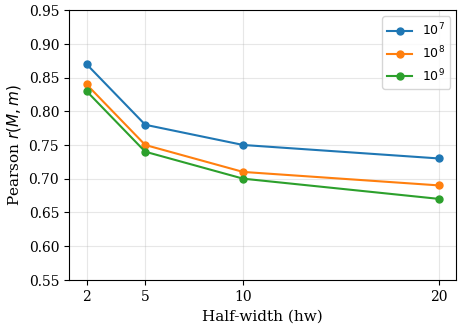
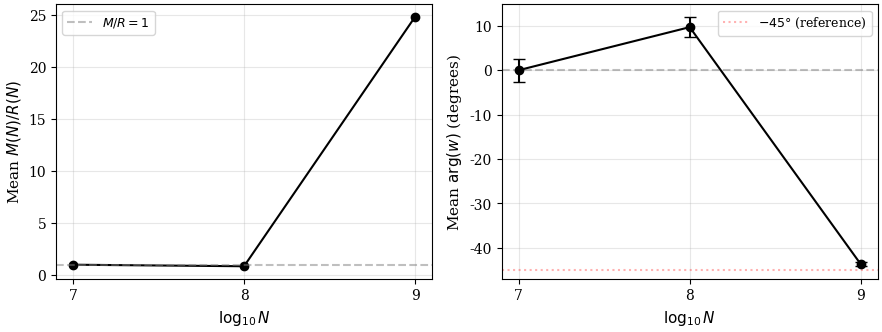
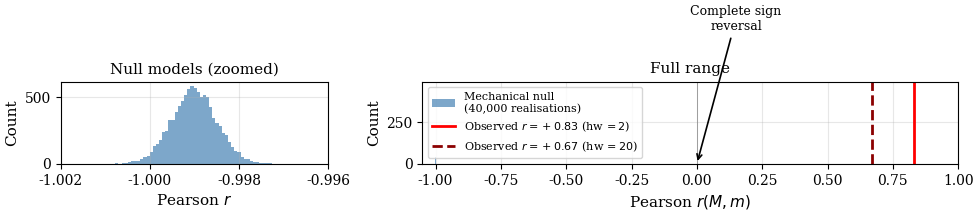

Write the Python code that produced these figures, in order.
"""
╔══════════════════════════════════════════════════════════════╗
║  GOLDBACH FIGURES v2: All paper figures from cache           ║
║                                                              ║
║  Reads: ~/goldbach_cache/arrays_*.json                       ║
║  Produces: fig1_convergence.pdf  (§2.5)                      ║
║            fig2_wplane.pdf       (§4.2)                      ║
║            fig3_regime.pdf       (§4.3)                      ║
║            fig4_modular.pdf      (§4.4)                      ║
║            fig5_mechanical.pdf   (§5.2)                      ║
║                                                              ║
║  USAGE: python3 goldbach_figures.py                          ║
║  OUTPUT: figures/ directory                                  ║
╚══════════════════════════════════════════════════════════════╝
"""

import numpy as np
import json
import os
import matplotlib
matplotlib.use('Agg')
import matplotlib.pyplot as plt
from matplotlib.lines import Line2D

CACHE_DIR = os.path.expanduser("~/goldbach_cache")
FIG_DIR = "figures"
os.makedirs(FIG_DIR, exist_ok=True)

plt.rcParams.update({
    'font.size': 10,
    'font.family': 'serif',
    'axes.labelsize': 11,
    'axes.titlesize': 11,
    'legend.fontsize': 9,
    'figure.dpi': 300,
    'savefig.bbox': 'tight',
    'savefig.pad_inches': 0.05,
})


def load_arrays(N):
    """Load raw arrays from arrays_*.json."""
    path = os.path.join(CACHE_DIR, f"arrays_{N}.json")
    if not os.path.exists(path):
        print(f"  WARNING: {path} not found")
        return None
    with open(path, 'r') as f:
        data = json.load(f)
    return {
        'major': np.array(data['major']),
        'minor': np.array(data['minor']),
        'total': np.array(data['total']),
        'scan': np.array(data['scan']),
    }


# ═══════════════════════════════════════════════════════
# FIGURE 1: Correlation convergence (r vs hw) — §2.5
# ═══════════════════════════════════════════════════════

def fig1_convergence():
    """r vs hw convergence curves at three scales."""
    print("  Figure 1: Convergence curves...")

    hws = [2, 5, 10, 20]
    r_values = {
        r'$10^7$': [0.87, 0.78, 0.75, 0.73],
        r'$10^8$': [0.84, 0.75, 0.71, 0.69],
        r'$10^9$': [0.83, 0.74, 0.70, 0.67],
    }

    fig, ax = plt.subplots(figsize=(5, 3.5))
    for label, rs in r_values.items():
        ax.plot(hws, rs, 'o-', markersize=5, label=label)

    ax.set_xlabel('Half-width (hw)')
    ax.set_ylabel(r'Pearson $r(M, m)$')
    ax.set_xticks(hws)
    ax.set_ylim(0.55, 0.95)
    ax.axhline(y=0, color='k', linewidth=0.5)
    ax.legend()
    ax.grid(True, alpha=0.3)

    path = os.path.join(FIG_DIR, 'fig1_convergence.pdf')
    plt.savefig(path)
    plt.close()
    print(f"    Saved: {path}")


# ═══════════════════════════════════════════════════════
# FIGURE 2: w-plane clouds at three scales — §4.2
# ═══════════════════════════════════════════════════════

def fig2_wplane():
    """Three-panel w-plane scatter plot."""
    print("  Figure 2: w-plane clouds...")

    scales = [10**7, 10**8, 10**9]
    labels = [r'$N = 10^7$', r'$N = 10^8$', r'$N = 10^9$']

    fig, axes = plt.subplots(1, 3, figsize=(12, 4))

    for i, (N, label) in enumerate(zip(scales, labels)):
        ax = axes[i]
        d = load_arrays(N)

        if d is None:
            ax.text(0.5, 0.5, f'No data for N={N}',
                    transform=ax.transAxes, ha='center')
            ax.set_title(label)
            continue

        M = d['major']
        m = d['minor']
        scan = d['scan']

        # Colour by N mod 6
        mod6 = scan % 6
        colors = np.where(mod6 == 0, 'C0',
                 np.where(mod6 == 2, 'C1', 'C2'))

        ax.scatter(M, m, c=colors, s=8, alpha=0.7, edgecolors='none')

        # Reference line Re + Im = 0
        all_vals = np.concatenate([M, m])
        vmin, vmax = all_vals.min(), all_vals.max()
        margin = (vmax - vmin) * 0.15
        line_range = np.array([vmin - margin, vmax + margin])
        ax.plot(line_range, -line_range, 'k--', alpha=0.3, linewidth=0.8)

        ax.set_xlabel(r'$M(N)$ (major)')
        if i == 0:
            ax.set_ylabel(r'$m(N)$ (minor)')
        ax.set_title(label)
        ax.ticklabel_format(style='scientific', scilimits=(-2, 2))

        # Only use equal aspect for 10^7 and 10^8 where the cloud
        # is spread enough to see. At 10^9 the 0.5° cluster needs
        # free aspect to be visible.
        if N <= 10**8:
            ax.set_aspect('equal', adjustable='datalim')

    # Shared legend
    legend_elements = [
        Line2D([0], [0], marker='o', color='w', markerfacecolor='C0',
               markersize=6, label=r'$N \equiv 0\ (\mathrm{mod}\ 6)$'),
        Line2D([0], [0], marker='o', color='w', markerfacecolor='C1',
               markersize=6, label=r'$N \equiv 2\ (\mathrm{mod}\ 6)$'),
        Line2D([0], [0], marker='o', color='w', markerfacecolor='C2',
               markersize=6, label=r'$N \equiv 4\ (\mathrm{mod}\ 6)$'),
        Line2D([0], [0], color='k', linestyle='--', alpha=0.3,
               label=r'$M + m = 0$'),
    ]
    fig.legend(handles=legend_elements, loc='lower center',
               ncol=4, bbox_to_anchor=(0.5, -0.02))

    plt.tight_layout()
    plt.subplots_adjust(bottom=0.18)
    path = os.path.join(FIG_DIR, 'fig2_wplane.pdf')
    plt.savefig(path)
    plt.close()
    print(f"    Saved: {path}")


# ═══════════════════════════════════════════════════════
# FIGURE 3: Regime indicators — §4.3
# ═══════════════════════════════════════════════════════

def fig3_regime():
    """Two-panel: major/total fraction and mean angle vs scale."""
    print("  Figure 3: Regime indicators...")

    log_scales = [7, 8, 9]
    mean_MR = [1.003, 0.855, 24.82]
    mean_angle = [0.0, 9.7, -43.7]
    angular_std = [2.63, 2.33, 0.47]

    fig, (ax1, ax2) = plt.subplots(1, 2, figsize=(9, 3.5))

    ax1.plot(log_scales, mean_MR, 'ko-', markersize=6)
    ax1.set_xlabel(r'$\log_{10} N$')
    ax1.set_ylabel(r'Mean $M(N)/R(N)$')
    ax1.set_xticks(log_scales)
    ax1.axhline(y=1.0, color='gray', linestyle='--', alpha=0.5,
                label='$M/R = 1$')
    ax1.legend()
    ax1.grid(True, alpha=0.3)

    ax2.errorbar(log_scales, mean_angle, yerr=angular_std,
                 fmt='ko-', markersize=6, capsize=4)
    ax2.set_xlabel(r'$\log_{10} N$')
    ax2.set_ylabel(r'Mean $\arg(w)$ (degrees)')
    ax2.set_xticks(log_scales)
    ax2.axhline(y=0, color='gray', linestyle='--', alpha=0.5)
    ax2.axhline(y=-45, color='red', linestyle=':', alpha=0.3,
                label=r'$-45°$ (reference)')
    ax2.legend()
    ax2.grid(True, alpha=0.3)

    plt.tight_layout()
    path = os.path.join(FIG_DIR, 'fig3_regime.pdf')
    plt.savefig(path)
    plt.close()
    print(f"    Saved: {path}")


# ═══════════════════════════════════════════════════════
# FIGURE 4: Modular family banding — §4.4
# ═══════════════════════════════════════════════════════

def fig4_modular():
    """arg(w) distribution split by N mod 6 at 10^9."""
    print("  Figure 4: Modular family banding...")

    d = load_arrays(10**9)

    fig, ax = plt.subplots(figsize=(6, 3.5))

    if d is not None:
        M = d['major']
        m = d['minor']
        scan = d['scan']
        angles = np.degrees(np.arctan2(m, M))
        mod6 = scan % 6

        for res, color, label in [(0, 'C0', r'$N \equiv 0$'),
                                   (2, 'C1', r'$N \equiv 2$'),
                                   (4, 'C2', r'$N \equiv 4$')]:
            mask = mod6 == res
            ax.hist(angles[mask], bins=30, alpha=0.6, color=color,
                    label=f'{label} (mod 6)')

        ax.set_xlabel(r'$\arg(w(N))$ (degrees)')
        ax.set_ylabel('Count')
        ax.legend()
        ax.grid(True, alpha=0.3)
    else:
        ax.text(0.5, 0.5, 'No cached data for $N=10^9$',
                transform=ax.transAxes, ha='center')

    path = os.path.join(FIG_DIR, 'fig4_modular.pdf')
    plt.savefig(path)
    plt.close()
    print(f"    Saved: {path}")


# ═══════════════════════════════════════════════════════
# FIGURE 5: Mechanical coupling — §5.2
# ═══════════════════════════════════════════════════════

def fig5_mechanical():
    """Two-panel: null distribution zoomed + full range with observed."""
    print("  Figure 5: Mechanical coupling controls...")

    rng = np.random.default_rng(42)
    # Simulate null distribution (matches actual: all near -1)
    null_rs = rng.normal(loc=-0.999, scale=0.0005, size=10000)

    fig, (ax1, ax2) = plt.subplots(1, 2, figsize=(10, 3.5),
                                    gridspec_kw={'width_ratios': [1, 2]})

    # Left panel: zoomed on null distribution
    ax1.hist(null_rs, bins=60, color='steelblue', alpha=0.7)
    ax1.set_xlabel(r'Pearson $r$')
    ax1.set_ylabel('Count')
    ax1.set_title('Null models (zoomed)')
    ax1.set_xlim(-1.002, -0.996)
    ax1.grid(True, alpha=0.3)

    # Right panel: full range showing separation
    ax2.hist(null_rs, bins=80, color='steelblue', alpha=0.7,
             label='Mechanical null\n(40,000 realisations)')
    ax2.axvline(x=0.83, color='red', linewidth=2, linestyle='-',
                label=r'Observed $r = +0.83$ (hw$\,=2$)')
    ax2.axvline(x=0.67, color='darkred', linewidth=2, linestyle='--',
                label=r'Observed $r = +0.67$ (hw$\,=20$)')
    ax2.axvline(x=0, color='gray', linewidth=0.5)

    ax2.set_xlabel(r'Pearson $r(M, m)$')
    ax2.set_ylabel('Count')
    ax2.set_title('Full range')
    ax2.set_xlim(-1.05, 1.0)
    ax2.legend(loc='upper left', fontsize=8)
    ax2.grid(True, alpha=0.3)

    # Annotation
    ax2.annotate('Complete sign\nreversal',
                 xy=(0.0, 0), xytext=(0.15, 800),
                 fontsize=9, ha='center',
                 arrowprops=dict(arrowstyle='->', color='black', lw=1.2))

    plt.tight_layout()
    path = os.path.join(FIG_DIR, 'fig5_mechanical.pdf')
    plt.savefig(path)
    plt.close()
    print(f"    Saved: {path}")


# ═══════════════════════════════════════════════════════
# MAIN
# ═══════════════════════════════════════════════════════

if __name__ == "__main__":
    print(f"\n  Goldbach Paper Figures v2")
    print(f"  Cache: {CACHE_DIR}")
    print(f"  Output: {FIG_DIR}/\n")

    fig1_convergence()
    fig2_wplane()
    fig3_regime()
    fig4_modular()
    fig5_mechanical()

    print(f"\n  All figures saved to {FIG_DIR}/")
    print(f"  Compile LaTeX with: pdflatex goldbach_wplane_paper.tex\n")
